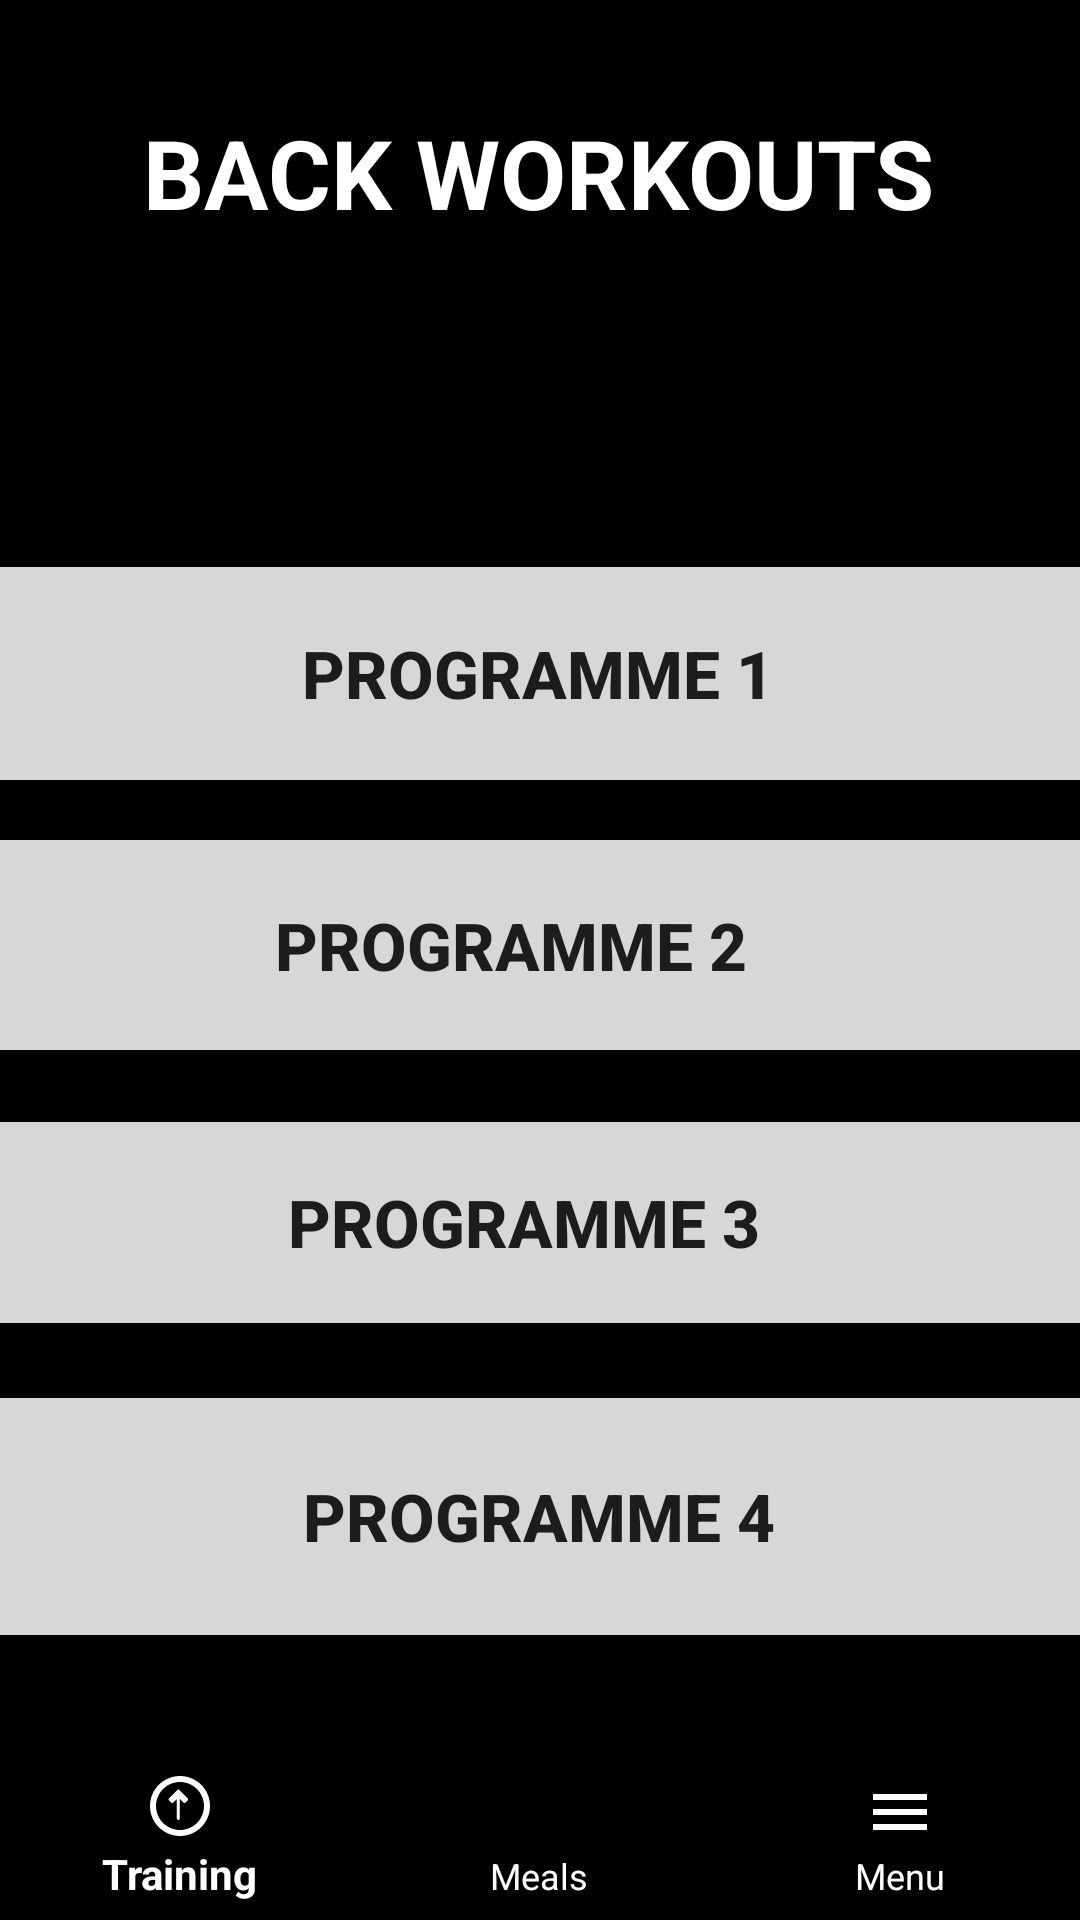

This screen was rendered from an Android layout file. Write that file and the resources it references.
<!-- AndroidManifest.xml: application theme Theme.Gymora -->
<!-- res/layout/activity_back.xml -->
<?xml version="1.0" encoding="utf-8"?>
<androidx.constraintlayout.widget.ConstraintLayout xmlns:android="http://schemas.android.com/apk/res/android"
    xmlns:app="http://schemas.android.com/apk/res-auto"
    xmlns:tools="http://schemas.android.com/tools"
    android:layout_width="match_parent"
    android:layout_height="match_parent"
    android:background="#000000">

    <Button
        android:id="@+id/button_programme4"
        android:layout_width="426dp"
        android:layout_height="91dp"
        android:layout_marginStart="16dp"
        android:layout_marginTop="104dp"
        android:layout_marginEnd="16dp"
        android:text="Programme 4"
        android:textSize="22sp"
        android:textStyle="bold"
        app:layout_constraintEnd_toEndOf="parent"
        app:layout_constraintHorizontal_bias="0.51"
        app:layout_constraintStart_toStartOf="parent"
        app:layout_constraintTop_toBottomOf="@+id/button_programme2" />

    <ImageButton
        android:id="@+id/back_button"
        android:layout_width="48dp"
        android:layout_height="48dp"
        android:layout_marginStart="16dp"
        android:layout_marginTop="16dp"
        android:background="?attr/selectableItemBackgroundBorderless"
        android:contentDescription="Back"
        android:src="@drawable/ic_arrow_back"
        app:layout_constraintStart_toStartOf="parent"
        app:layout_constraintTop_toTopOf="parent" />

    <TextView
        android:id="@+id/title_back_workouts"
        android:layout_width="wrap_content"
        android:layout_height="wrap_content"
        android:layout_marginTop="36dp"
        android:text="BACK WORKOUTS"
        android:textColor="#FFFFFF"
        android:textSize="32sp"
        android:textStyle="bold"
        app:layout_constraintEnd_toEndOf="parent"
        app:layout_constraintHorizontal_bias="0.496"
        app:layout_constraintStart_toStartOf="parent"
        app:layout_constraintTop_toTopOf="parent" />


    <Button
        android:id="@+id/button_programme1"
        android:layout_width="422dp"
        android:layout_height="83dp"
        android:layout_marginStart="16dp"
        android:layout_marginTop="104dp"
        android:layout_marginEnd="16dp"
        android:text="Programme 1"
        android:textSize="22sp"
        android:textStyle="bold"
        app:layout_constraintEnd_toEndOf="parent"
        app:layout_constraintHorizontal_bias="0.511"
        app:layout_constraintStart_toStartOf="parent"
        app:layout_constraintTop_toBottomOf="@+id/title_back_workouts" />

    <Button
        android:id="@+id/button_programme2"
        android:layout_width="429dp"
        android:layout_height="82dp"
        android:layout_marginStart="16dp"
        android:layout_marginTop="8dp"
        android:layout_marginEnd="16dp"
        android:text="Programme 2"
        android:textSize="22sp"
        android:textStyle="bold"
        app:layout_constraintEnd_toEndOf="parent"
        app:layout_constraintHorizontal_bias="0.6"
        app:layout_constraintStart_toStartOf="parent"
        app:layout_constraintTop_toBottomOf="@+id/button_programme1" />

    <Button
        android:id="@+id/button_programme3"
        android:layout_width="416dp"
        android:layout_height="79dp"
        android:layout_marginStart="16dp"
        android:layout_marginTop="12dp"
        android:layout_marginEnd="16dp"
        android:text="Programme 3"
        android:textSize="22sp"
        android:textStyle="bold"
        app:layout_constraintEnd_toEndOf="parent"
        app:layout_constraintHorizontal_bias="0.567"
        app:layout_constraintStart_toStartOf="parent"
        app:layout_constraintTop_toBottomOf="@+id/button_programme2" />

    <com.google.android.material.bottomnavigation.BottomNavigationView
        android:id="@+id/bottomNav"
        android:layout_width="0dp"
        android:layout_height="wrap_content"
        android:backgroundTint="#111111"
        app:itemIconTint="@color/white"
        app:itemTextColor="@color/white"
        app:layout_constraintBottom_toBottomOf="parent"
        app:layout_constraintEnd_toEndOf="parent"
        app:layout_constraintStart_toStartOf="parent"
        app:menu="@menu/bottom_nav_menu" >

    </com.google.android.material.bottomnavigation.BottomNavigationView>
</androidx.constraintlayout.widget.ConstraintLayout>
<!-- resources referenced by this layout -->
<resources>
  <style name="Theme.Gymora" parent="Base.Theme.Gymora" />
  <style name="Base.Theme.Gymora" parent="Theme.AppCompat.DayNight.NoActionBar">
          
          
      </style>
  <!-- not gathered from this repository: default colours our renderer supplied (Android Studio template values) -->
  <color name="white">#FFFFFFFF</color>
</resources>
